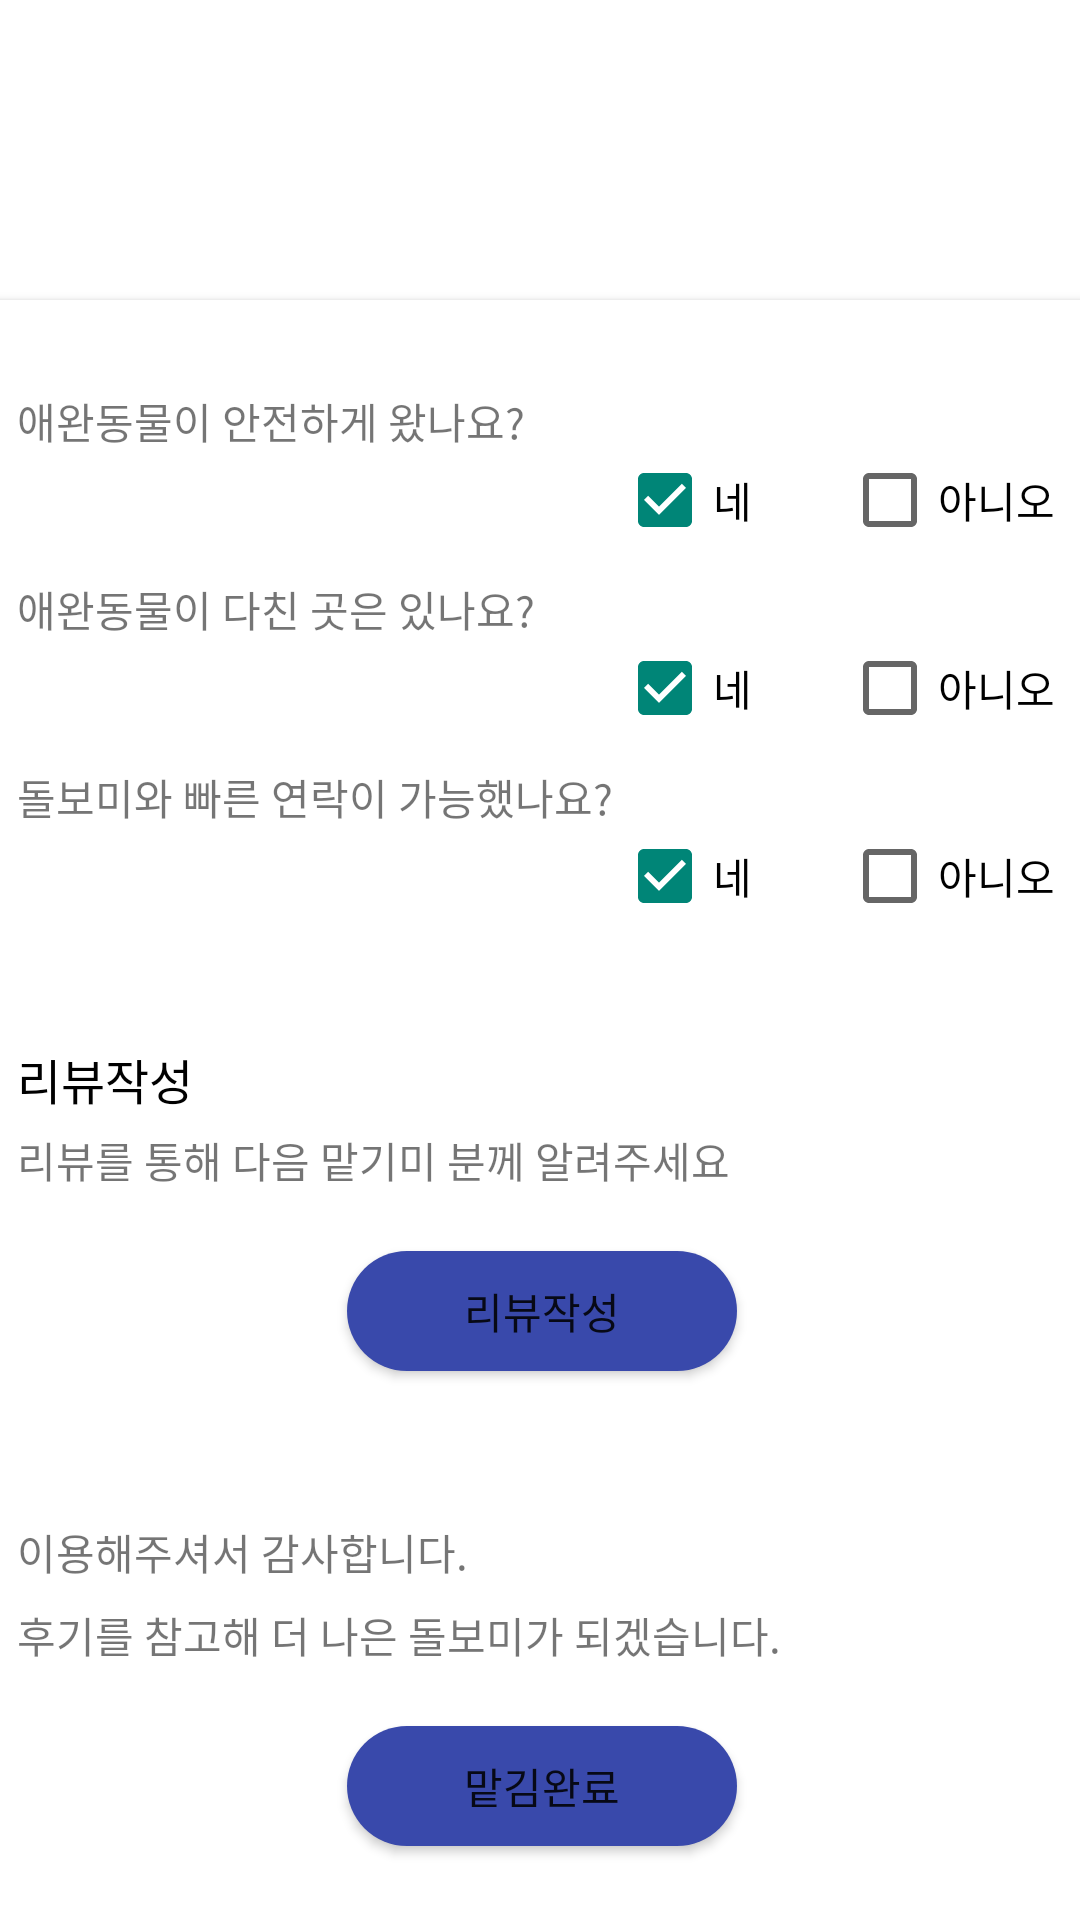

Here is an Android app screen rendered from its layout file. Give the layout XML and the strings, colors and styles it references.
<!-- AndroidManifest.xml: application theme Theme.HT -->
<!-- res/layout/fragment_complete.xml -->
<?xml version="1.0" encoding="utf-8"?>
<FrameLayout xmlns:android="http://schemas.android.com/apk/res/android"
    xmlns:app="http://schemas.android.com/apk/res-auto"
    xmlns:tools="http://schemas.android.com/tools"
    android:layout_width="match_parent"
    android:layout_height="match_parent"
    android:background="#FFFFFF"
    tools:context=".CompleteFragment">

    <androidx.constraintlayout.widget.ConstraintLayout
        android:layout_width="match_parent"
        android:layout_height="match_parent">

        <androidx.cardview.widget.CardView
            android:layout_width="370dp"
            android:layout_height="550dp"
            android:layout_marginTop="100dp"
            app:layout_constraintEnd_toEndOf="parent"
            app:layout_constraintHorizontal_bias="0.487"
            app:layout_constraintStart_toStartOf="parent"
            app:layout_constraintTop_toTopOf="parent">

            <LinearLayout
                android:layout_width="match_parent"
                android:layout_height="match_parent"
                android:orientation="vertical">

                <TextView
                    android:id="@+id/textView17"
                    android:layout_width="wrap_content"
                    android:layout_height="wrap_content"
                    android:layout_marginLeft="10dp"
                    android:layout_marginTop="30dp"
                    android:text="애완동물이 안전하게 왔나요?" />

                <LinearLayout
                    android:layout_width="match_parent"
                    android:layout_height="wrap_content"
                    android:orientation="horizontal">

                    <CheckBox
                        android:id="@+id/yesCheckBox"
                        android:layout_width="wrap_content"
                        android:layout_height="wrap_content"
                        android:layout_marginLeft="210dp"
                        android:checked="true"
                        android:text="네" />

                    <CheckBox
                        android:id="@+id/noCheckBox"
                        android:layout_width="wrap_content"
                        android:layout_height="wrap_content"
                        android:layout_marginLeft="30dp"
                        android:text="아니오" />
                </LinearLayout>

                <TextView
                    android:id="@+id/textView18"
                    android:layout_width="wrap_content"
                    android:layout_height="wrap_content"
                    android:layout_marginLeft="10dp"
                    android:layout_marginTop="10dp"
                    android:text="애완동물이 다친 곳은 있나요?" />

                <LinearLayout
                    android:layout_width="match_parent"
                    android:layout_height="wrap_content"
                    android:orientation="horizontal">

                    <CheckBox
                        android:id="@+id/yesCheckBox1"
                        android:layout_width="wrap_content"
                        android:layout_height="wrap_content"
                        android:layout_marginLeft="210dp"
                        android:checked="true"
                        android:text="네" />

                    <CheckBox
                        android:id="@+id/noCheckBox1"
                        android:layout_width="wrap_content"
                        android:layout_height="wrap_content"
                        android:layout_marginLeft="30dp"
                        android:text="아니오" />
                </LinearLayout>

                <TextView
                    android:id="@+id/textView19"
                    android:layout_width="wrap_content"
                    android:layout_height="wrap_content"
                    android:layout_marginLeft="10dp"
                    android:layout_marginTop="10dp"
                    android:text="돌보미와 빠른 연락이 가능했나요?" />

                <LinearLayout
                    android:layout_width="match_parent"
                    android:layout_height="wrap_content"
                    android:orientation="horizontal">

                    <CheckBox
                        android:id="@+id/yesCheckBox2"
                        android:layout_width="wrap_content"
                        android:layout_height="wrap_content"
                        android:layout_marginLeft="210dp"
                        android:checked="true"
                        android:text="네" />

                    <CheckBox
                        android:id="@+id/noCheckBox2"
                        android:layout_width="wrap_content"
                        android:layout_height="wrap_content"
                        android:layout_marginLeft="30dp"
                        android:text="아니오" />
                </LinearLayout>

                <TextView
                    android:id="@+id/textView20"
                    android:layout_width="wrap_content"
                    android:layout_height="wrap_content"
                    android:layout_marginLeft="10dp"
                    android:layout_marginTop="40dp"
                    android:text="리뷰작성"
                    android:textColor="#000000"
                    android:textSize="16sp" />

                <TextView
                    android:id="@+id/textView21"
                    android:layout_width="match_parent"
                    android:layout_height="wrap_content"
                    android:layout_marginLeft="10dp"
                    android:layout_marginTop="5dp"
                    android:text="리뷰를 통해 다음 맡기미 분께 알려주세요" />

                <Button
                    android:id="@+id/reviewButton"
                    android:layout_width="130dp"
                    android:layout_height="40dp"
                    android:layout_gravity="center"
                    android:layout_marginTop="20dp"
                    android:background="@drawable/pinkbutton"
                    android:text="리뷰작성" />

                <TextView
                    android:id="@+id/textView22"
                    android:layout_width="wrap_content"
                    android:layout_height="wrap_content"
                    android:layout_marginLeft="10dp"
                    android:layout_marginTop="50dp"
                    android:text="이용해주셔서 감사합니다." />

                <TextView
                    android:id="@+id/textView23"
                    android:layout_width="wrap_content"
                    android:layout_height="wrap_content"
                    android:layout_marginLeft="10dp"
                    android:layout_marginTop="7dp"
                    android:text="후기를 참고해 더 나은 돌보미가 되겠습니다." />

                <Button
                    android:id="@+id/completeButton"
                    android:layout_width="130dp"
                    android:layout_height="40dp"
                    android:layout_gravity="center"
                    android:layout_marginTop="20dp"
                    android:background="@drawable/pinkbutton"
                    android:text="맡김완료" />
            </LinearLayout>

        </androidx.cardview.widget.CardView>
    </androidx.constraintlayout.widget.ConstraintLayout>
</FrameLayout>
<!-- resources referenced by this layout -->
<resources>
  <!-- drawable pinkbutton (drawable) -->
  <?xml version="1.0" encoding="utf-8"?>
  <selector xmlns:android="http://schemas.android.com/apk/res/android">
  
      <item>
  
          <shape android:shape="rectangle">
              <corners
                  android:bottomLeftRadius="20dp"
                  android:bottomRightRadius="20dp"
                  android:topLeftRadius="20dp"
                  android:topRightRadius="20dp"
                  />
  
              <solid
                  android:color="#B6CF9B"
                  />
          </shape>
  
      </item>
  </selector>
  <style name="Theme.HT" parent="Theme.AppCompat.Light">
          
          <item name="colorPrimary">@color/purple_500</item>
          <item name="colorPrimaryVariant">@color/purple_700</item>
          <item name="colorOnPrimary">@color/white</item>
          
          <item name="colorSecondary">@color/teal_200</item>
          <item name="colorSecondaryVariant">@color/teal_700</item>
          <item name="colorOnSecondary">@color/black</item>
          
          <item name="android:statusBarColor" tools:targetApi="l">?attr/colorPrimaryVariant</item>
          
  
          <item name="windowNoTitle">true</item>
          <item name="windowActionBar">false</item>
  
      </style>
  <!-- not gathered from this repository: default colours our renderer supplied (Android Studio template values) -->
  <color name="purple_500">#FF6200EE</color>
  <color name="purple_700">#FF3700B3</color>
  <color name="teal_200">#FF03DAC5</color>
  <color name="teal_700">#FF018786</color>
  <color name="black">#FF000000</color>
  <color name="white">#FFFFFFFF</color>
</resources>
